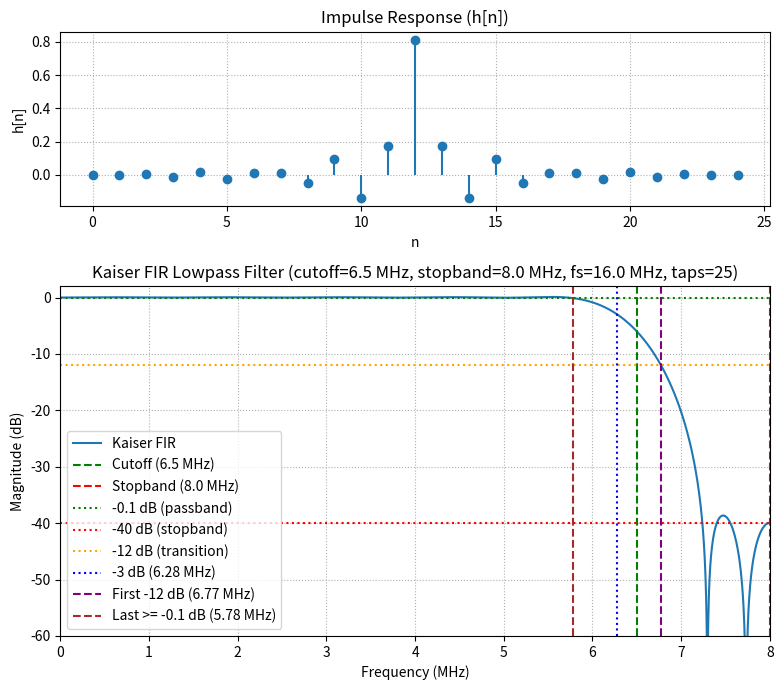

Here is the Python script that generated this plot:
import numpy as np
import matplotlib.pyplot as plt
from scipy.signal import freqz


def design_kaiser_fir(cutoff_mhz, stopband_mhz, sample_rate_mhz, atten_db=40, taps_override=None):
    """
    Design a lowpass FIR filter using a Kaiser window.
    cutoff_mhz: cutoff frequency in MHz (passband edge)
    stopband_mhz: stopband frequency in MHz (start of stopband)
    sample_rate_mhz: sampling rate in MHz
    beta: Kaiser window beta (default 4.5 for ~40 dB, ignored if precise)
    precise: if True, use the more precise Kaiser formula for N and beta
    atten_db: desired stopband attenuation (only used if precise=True)
    Returns: (taps, h, beta)
    """
    trans_width = max(stopband_mhz - cutoff_mhz, 1e-6)
    if taps_override is not None:
        taps = int(taps_override)
        if taps % 2 == 0:
            taps += 1
    else:
        # Precise method only
        # Compute beta from attenuation
        if atten_db <= 21:
            beta = 0.0
        elif atten_db < 50:
            beta = 0.5842 * (atten_db - 21) ** 0.4 + 0.07886 * (atten_db - 21)
        else:
            beta = 0.1102 * (atten_db - 8.7)
        # Transition width in radians/sample for precise Kaiser formula
        delta_omega = 2 * np.pi * trans_width / sample_rate_mhz
        taps = int(np.ceil((atten_db - 8) / (2.285 * delta_omega)) + 1)
        if taps % 2 == 0:
            taps += 1
    cutoff_rel = cutoff_mhz / sample_rate_mhz
    n = np.arange(taps)
    h = 2 * cutoff_rel * np.sinc(2 * cutoff_rel * (n - (taps - 1) / 2))
    h *= np.kaiser(taps, beta)
    h /= np.sum(h)
    return taps, h, beta

def plot_response(cutoff_mhz, stopband_mhz, sample_rate_mhz):
    taps, h, beta_used = design_kaiser_fir(
        cutoff_mhz, stopband_mhz, sample_rate_mhz,
        atten_db=args.attenuation, taps_override=getattr(args, 'taps', None))
    w, response = freqz(h, worN=2048, fs=sample_rate_mhz)
    response_db = 20 * np.log10(np.abs(response) + 1e-12)

    print(f"Taps: {taps}")
    print(f"Transition width (MHz): {stopband_mhz - cutoff_mhz}")
    print(f"Beta used: {beta_used}")

    # Combined plot: impulse response (top), frequency response (bottom)
    fig, (ax1, ax2) = plt.subplots(2, 1, figsize=(8, 7), gridspec_kw={'height_ratios': [1, 2]})

    # Impulse response
    ax1.stem(np.arange(taps), h, basefmt=" ")
    ax1.set_title("Impulse Response (h[n])")
    ax1.set_xlabel("n")
    ax1.set_ylabel("h[n]")
    ax1.grid(True, which='both', ls=':')

    # Frequency response
    ax2.plot(w, response_db, label="Kaiser FIR")
    ax2.axvline(cutoff_mhz, color='g', linestyle='--', label=f"Cutoff ({cutoff_mhz} MHz)")
    ax2.axvline(stopband_mhz, color='r', linestyle='--', label=f"Stopband ({stopband_mhz} MHz)")
    ax2.axhline(-0.1, color='g', linestyle=':', label="-0.1 dB (passband)")
    ax2.axhline(-40, color='r', linestyle=':', label="-40 dB (stopband)")
    ax2.axhline(-12, color='orange', linestyle=':', label="-12 dB (transition)")

    # Mark -3 dB point for manual
    idx_3db = np.where(response_db <= -3)[0]
    if len(idx_3db) > 0:
        freq_3db = w[idx_3db[0]]
        ax2.axvline(freq_3db, color='b', linestyle=':', label=f"-3 dB ({freq_3db:.2f} MHz)")
        print(f"-3 dB point: {freq_3db:.2f} MHz")

    # Mark first frequency at -12 dB
    idx_12db = np.where(response_db <= -12)[0]
    if len(idx_12db) > 0:
        freq_12db = w[idx_12db[0]]
        ax2.axvline(freq_12db, color='purple', linestyle='--', label=f"First -12 dB ({freq_12db:.2f} MHz)")
        print(f"First -12 dB point: {freq_12db:.2f} MHz")

    # Mark last frequency at -0.1 dB
    idx_0db = np.where(response_db >= -0.1)[0]
    if len(idx_0db) > 0:
        freq_0db = w[idx_0db[-1]]
        ax2.axvline(freq_0db, color='brown', linestyle='--', label=f"Last >= -0.1 dB ({freq_0db:.2f} MHz)")
        print(f"Last >= -0.1 dB point: {freq_0db:.2f} MHz")

    ax2.set_title(f"Kaiser FIR Lowpass Filter (cutoff={cutoff_mhz} MHz, stopband={stopband_mhz} MHz, fs={sample_rate_mhz} MHz, taps={taps})")
    ax2.set_xlabel("Frequency (MHz)")
    ax2.set_ylabel("Magnitude (dB)")
    ax2.set_ylim(-60, 2)
    ax2.set_xlim(0, sample_rate_mhz / 2)
    ax2.grid(True, which='both', ls=':')
    ax2.legend(loc='best')

    plt.tight_layout()
    plt.show()

if __name__ == "__main__":
    import argparse
    parser = argparse.ArgumentParser(description="Prototype Kaiser FIR filter for scanline-classic shader")
    parser.add_argument('--cutoff', type=float, default=6.5, help='Cutoff frequency (MHz)')
    parser.add_argument('--stopband', type=float, default=8.0, help='Stopband frequency (MHz)')
    parser.add_argument('--samplerate', type=float, default=16.0, help='Sampling rate (MHz)')
    parser.add_argument('--attenuation', type=float, default=40.0, help='Desired stopband attenuation in dB')
    parser.add_argument('--taps', type=int, default=None, help='Override number of taps (forces odd)')
    args = parser.parse_args()
    plot_response(args.cutoff, args.stopband, args.samplerate)
